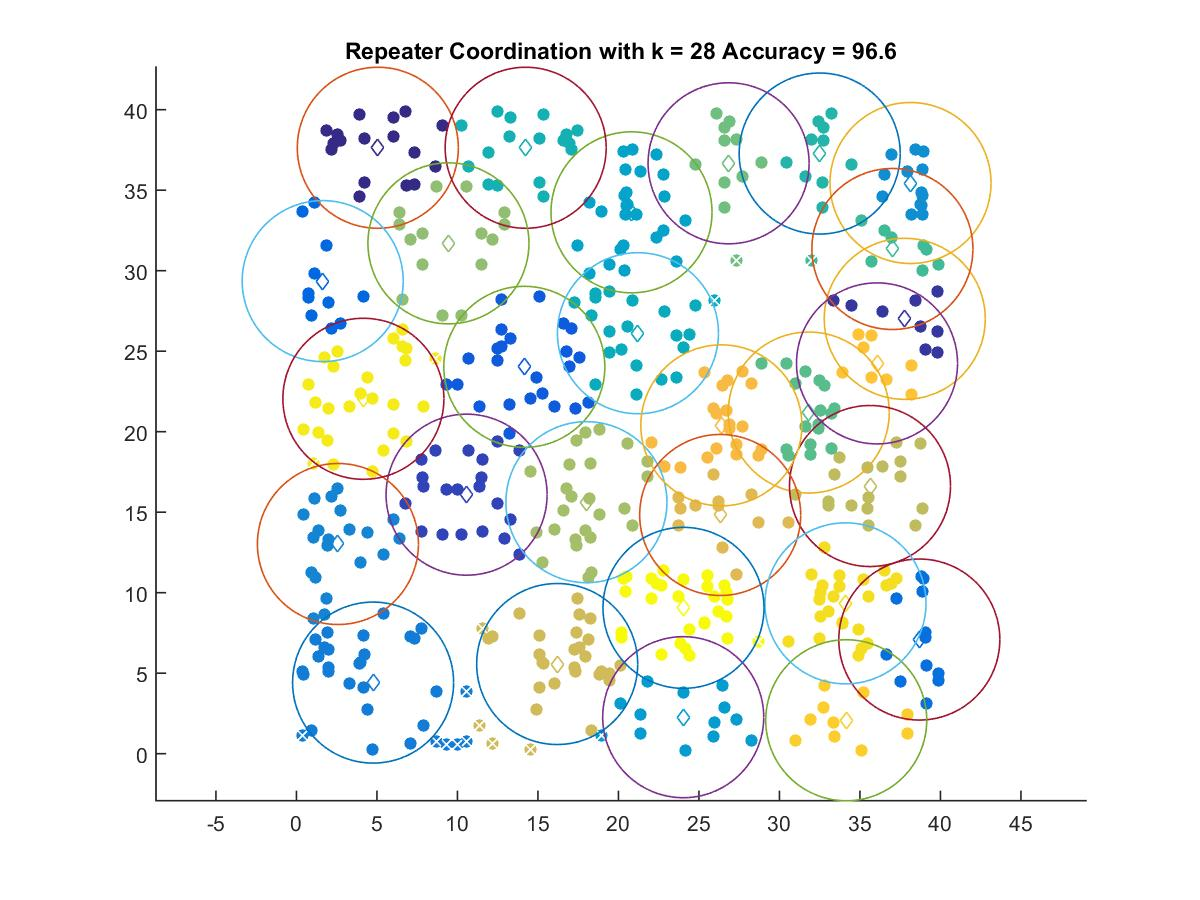

Source data for this figure (header and first rows):
5.0575, 37.635
37.78, 27.01
10.57, 16.09
14.16, 24.03
1.634, 29.35
38.69, 7.091
4.765, 4.417
2.58, 13.03
38.14, 35.45
24.03, 2.268
20.81, 33.63
21.21, 26.12
14.24, 37.63
32.5, 37.28
37.02, 31.35
31.82, 21.19
26.84, 36.67
9.444, 31.7
18.01, 15.62
35.63, 16.63
16.2, 5.571
26.32, 14.83
26.39, 20.39
36.06, 24.24
34.15, 2.078
34.1, 9.338
4.162, 22.04
24.04, 9.059
